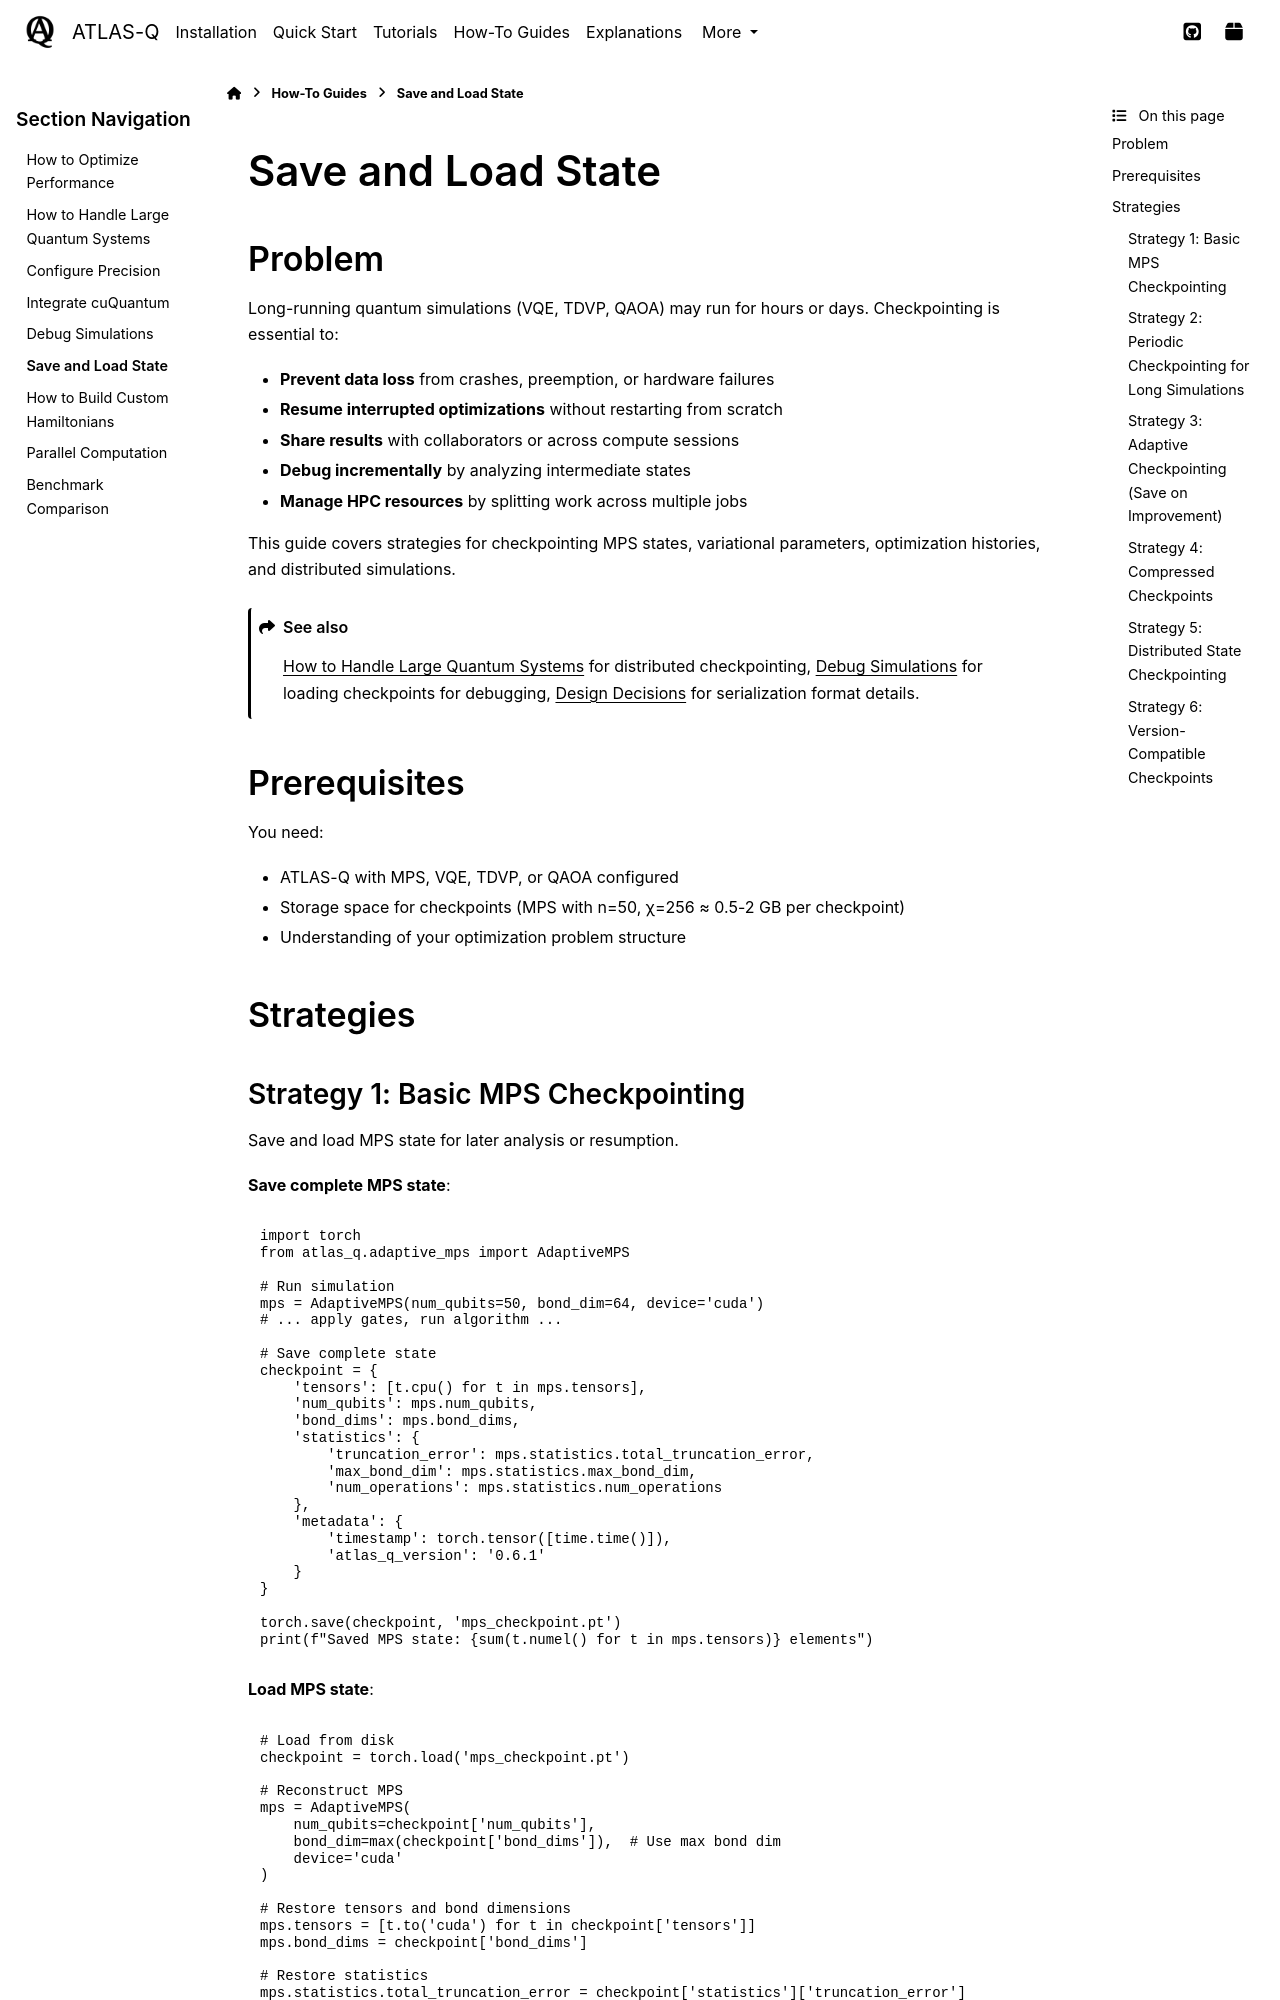

repository: followthesapper/ATLAS-Q · page: user_guide/howtos/save_load_state.html · generator: sphinx

========================================
Save and Load State
========================================

Problem
=======

Long-running quantum simulations (VQE, TDVP, QAOA) may run for hours or days.
Checkpointing is essential to:

- **Prevent data loss** from crashes, preemption, or hardware failures
- **Resume interrupted optimizations** without restarting from scratch
- **Share results** with collaborators or across compute sessions
- **Debug incrementally** by analyzing intermediate states
- **Manage HPC resources** by splitting work across multiple jobs

This guide covers strategies for checkpointing MPS states, variational parameters,
optimization histories, and distributed simulations.

.. seealso::
   :doc:`handle_large_systems` for distributed checkpointing,
   :doc:`debug_simulations` for loading checkpoints for debugging,
   :doc:`../explanations/design_decisions` for serialization format details.

Prerequisites
=============

You need:

- ATLAS-Q with MPS, VQE, TDVP, or QAOA configured
- Storage space for checkpoints (MPS with n=50, χ=256 ≈ 0.5-2 GB per checkpoint)
- Understanding of your optimization problem structure

Strategies
==========

Strategy 1: Basic MPS Checkpointing
------------------------------------

Save and load MPS state for later analysis or resumption.

**Save complete MPS state**:

.. code-block:: python

   import torch
   from atlas_q.adaptive_mps import AdaptiveMPS

   # Run simulation
   mps = AdaptiveMPS(num_qubits=50, bond_dim=64, device='cuda')
   # ... apply gates, run algorithm ...

   # Save complete state
   checkpoint = {
       'tensors': [t.cpu() for t in mps.tensors],
       'num_qubits': mps.num_qubits,
       'bond_dims': mps.bond_dims,
       'statistics': {
           'truncation_error': mps.statistics.total_truncation_error,
           'max_bond_dim': mps.statistics.max_bond_dim,
           'num_operations': mps.statistics.num_operations
       },
       'metadata': {
           'timestamp': torch.tensor([time.time()]),
           'atlas_q_version': '0.6.1'
       }
   }

   torch.save(checkpoint, 'mps_checkpoint.pt')
   print(f"Saved MPS state: {sum(t.numel() for t in mps.tensors)} elements")

**Load MPS state**:

.. code-block:: python

   # Load from disk
   checkpoint = torch.load('mps_checkpoint.pt')

   # Reconstruct MPS
   mps = AdaptiveMPS(
       num_qubits=checkpoint['num_qubits'],
       bond_dim=max(checkpoint['bond_dims']),  # Use max bond dim
       device='cuda'
   )

   # Restore tensors and bond dimensions
   mps.tensors = [t.to('cuda') for t in checkpoint['tensors']]
   mps.bond_dims = checkpoint['bond_dims']

   # Restore statistics
   mps.statistics.total_truncation_error = checkpoint['statistics']['truncation_error']
   mps.statistics.max_bond_dim = checkpoint['statistics']['max_bond_dim']

   print(f"Loaded MPS state: {mps.num_qubits} qubits, max χ={max(mps.bond_dims)}")
